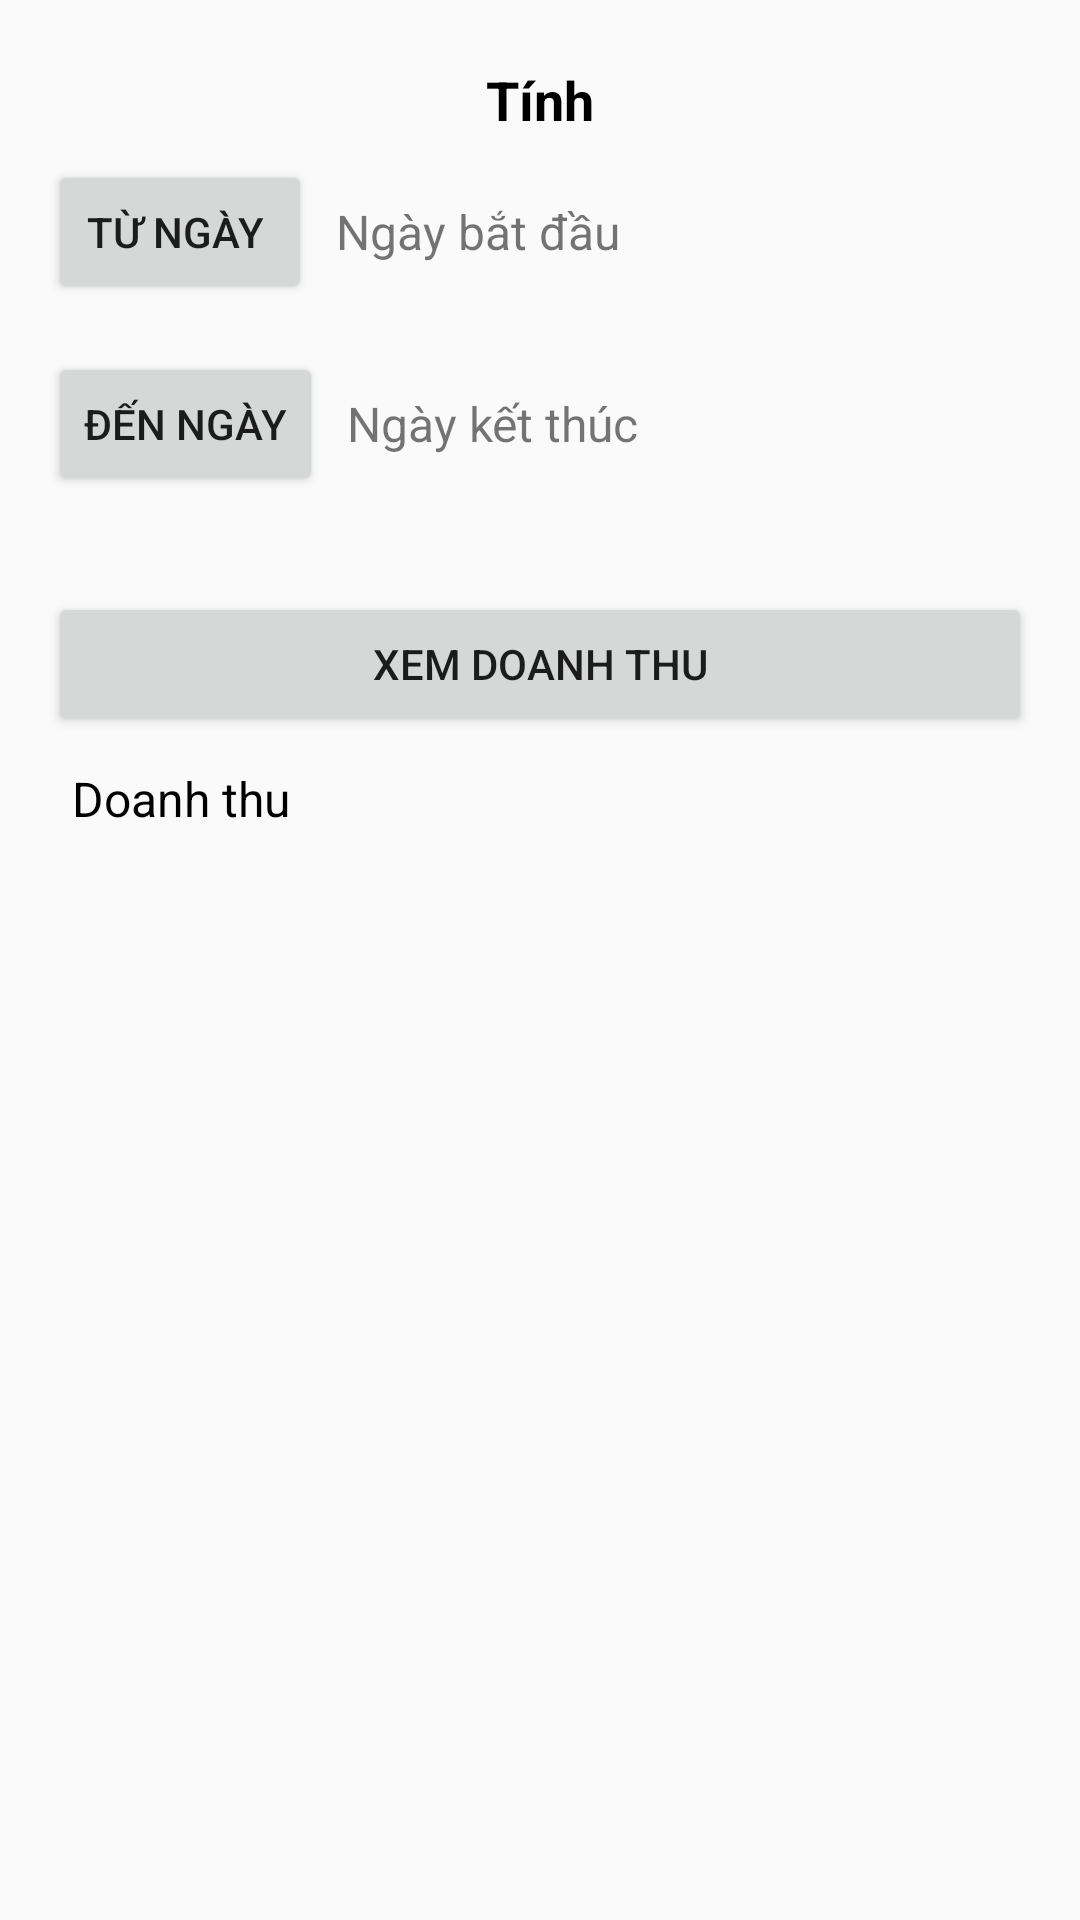

Android layout source for this screen:
<!-- AndroidManifest.xml: application theme Theme.AppFood -->
<!-- res/layout/activity_tkdoanh_thu.xml -->
<?xml version="1.0" encoding="utf-8"?>
<LinearLayout xmlns:android="http://schemas.android.com/apk/res/android"
    xmlns:app="http://schemas.android.com/apk/res-auto"
    xmlns:tools="http://schemas.android.com/tools"
    android:id="@+id/main"
    android:layout_width="match_parent"
    android:layout_height="match_parent"
    android:orientation="vertical"
    android:padding="16dp"
    tools:context=".admin.TKDoanhThuActivity">

    
    <TextView
        android:id="@+id/tvDate"
        android:layout_width="wrap_content"
        android:layout_height="wrap_content"
        android:text="Tính"
        android:textStyle="bold"
        android:textColor="@color/black"
        android:layout_marginTop="5dp"
        android:layout_gravity="center_horizontal"
        android:textSize="18sp"
        android:paddingBottom="8dp" />

    
    <LinearLayout
        android:layout_width="match_parent"
        android:layout_height="wrap_content"
        android:orientation="horizontal"
        android:gravity="start|center_vertical"
        android:paddingBottom="16dp">

        
        <Button
            android:id="@+id/btnStartDate"
            android:layout_width="wrap_content"
            android:layout_height="wrap_content"
            android:text="Từ ngày " />

        
        <TextView
            android:id="@+id/tvStartDate"
            android:layout_width="wrap_content"
            android:layout_height="wrap_content"
            android:text="Ngày bắt đầu"
            android:textSize="16sp"
            android:layout_marginStart="8dp" />

    </LinearLayout>

    
    <LinearLayout
        android:layout_width="match_parent"
        android:layout_height="wrap_content"
        android:orientation="horizontal"
        android:gravity="start|center_vertical"
        android:paddingBottom="16dp">

        
        <Button
            android:id="@+id/btnEndDate"
            android:layout_width="wrap_content"
            android:layout_height="wrap_content"
            android:text="Đến ngày" />

        
        <TextView
            android:id="@+id/tvEndDate"
            android:layout_width="wrap_content"
            android:layout_height="wrap_content"
            android:text="Ngày kết thúc"
            android:textSize="16sp"
            android:layout_marginStart="8dp" />
    </LinearLayout>

    
    <Button
        android:id="@+id/btnDoanhThu"
        android:layout_width="match_parent"
        android:layout_height="wrap_content"
        android:text="Xem Doanh Thu"
        android:layout_marginTop="16dp" />

    <TextView
        android:id="@+id/tvDoanhThu"
        android:layout_width="wrap_content"
        android:layout_height="wrap_content"
        android:text="Doanh thu"
        android:textColor="@color/black"
        android:layout_marginTop="10dp"
        android:textSize="16sp"
        android:layout_marginStart="8dp" />

</LinearLayout>
<!-- resources referenced by this layout -->
<resources>
  <color name="black">#FF000000</color>
  <style name="Theme.AppFood" parent="Base.Theme.AppFood" />
  <style name="Base.Theme.AppFood" parent="Theme.AppCompat.Light.NoActionBar">
          
          
      </style>
</resources>
